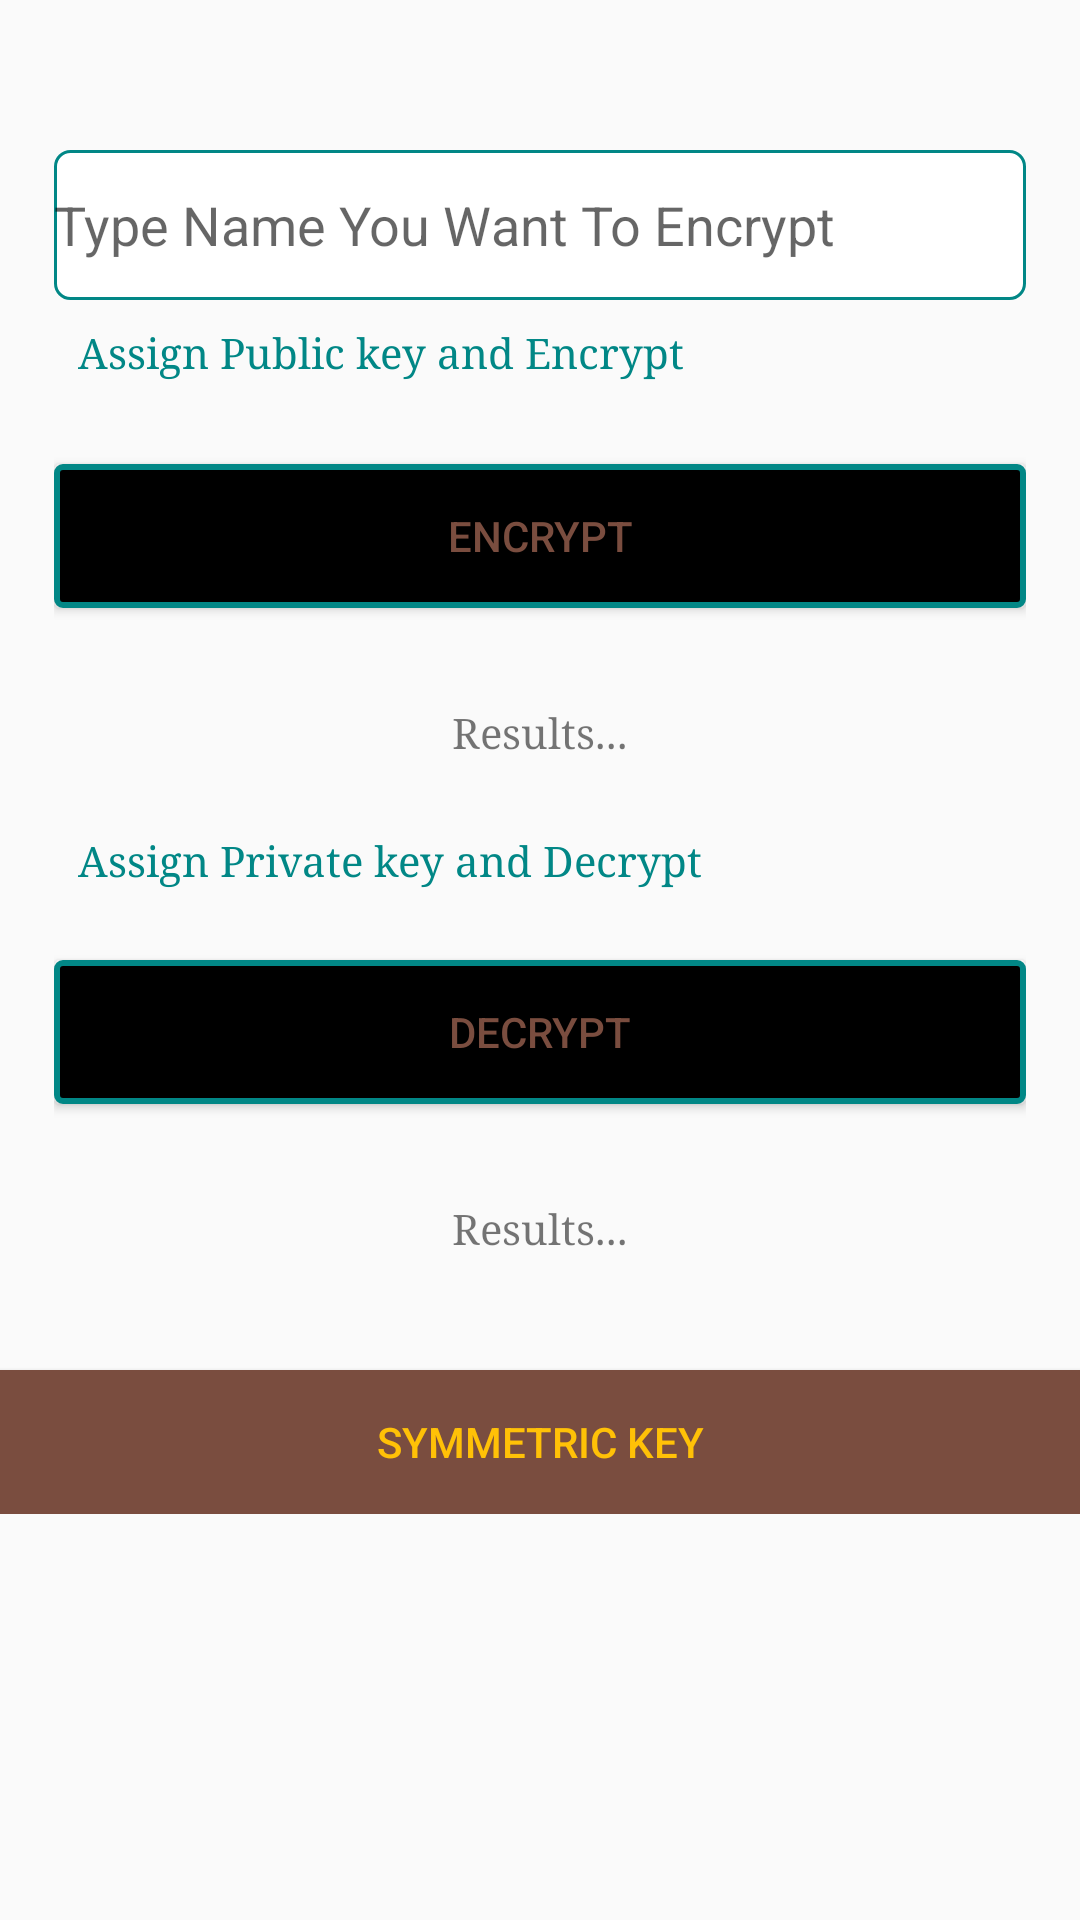

This screen was rendered from an Android layout file. Write that file and the resources it references.
<!-- AndroidManifest.xml: application theme Theme.SymetricKeyEncryption -->
<!-- res/layout/activity_asymmetric.xml -->
<?xml version="1.0" encoding="utf-8"?>
<androidx.core.widget.NestedScrollView
    xmlns:android="http://schemas.android.com/apk/res/android"
    xmlns:tools="http://schemas.android.com/tools"
    android:layout_width="match_parent"
    android:layout_height="match_parent"
    android:layout_margin="@dimen/cardview_default_radius"
    tools:context=".MainActivity">

    <RelativeLayout
        android:layout_width="match_parent"
        android:layout_height="match_parent"
        android:id="@+id/layoutAsymmetric">

        <LinearLayout
            android:id="@+id/cont"
            android:layout_centerInParent="true"
            android:padding="16dp"
            android:layout_margin="@dimen/cardview_default_radius"
            android:layout_width="match_parent"
            android:layout_height="wrap_content"
            android:orientation="vertical">

            <EditText
                android:hint="Type Name You Want To Encrypt"
                android:background="@drawable/edittext_shape"
                android:id="@+id/aedEncryptName"
                android:textCursorDrawable="@drawable/edittext_cursor"
                android:inputType="text"
                android:layout_width="match_parent"
                android:layout_height="50dp"/>

            <TextView
                android:padding="8dp"
                android:layout_width="match_parent"
                android:layout_height="wrap_content"
                android:shadowRadius="1.0"
                android:shadowDx="2"
                android:textColor="@color/design_default_color_secondary_variant"
                android:text="Assign Public key and Encrypt"
                android:shadowDy="2"
                android:typeface="serif" />

            <androidx.appcompat.widget.AppCompatButton
                android:layout_width="match_parent"
                android:layout_height="wrap_content"
                android:layout_marginTop="20dp"
                android:background="@drawable/button_shape"
                android:textColor="@color/purple_500"
                android:id="@+id/abtn_encrypt"
                android:text="Encrypt"/>

            <TextView
                android:id="@+id/atvEncryptResult"
                android:padding="16dp"
                android:layout_width="match_parent"
                android:layout_height="wrap_content"
                android:shadowRadius="1.0"
                android:shadowDx="2"
                android:layout_marginTop="16dp"
                android:gravity="center_horizontal"
                android:text="Results..."
                android:shadowDy="2"
                android:typeface="serif" />

            <TextView
                android:padding="8dp"
                android:layout_width="match_parent"
                android:layout_height="wrap_content"
                android:shadowRadius="1.0"
                android:shadowDx="2"
                android:textColor="@color/design_default_color_secondary_variant"
                android:text="Assign Private key and Decrypt"
                android:shadowDy="2"
                android:typeface="serif" />

            <androidx.appcompat.widget.AppCompatButton
                android:layout_width="match_parent"
                android:layout_height="wrap_content"
                android:layout_marginTop="16dp"
                android:background="@drawable/button_shape"
                android:textColor="@color/purple_500"
                android:id="@+id/abtn_decrypt"
                android:text="Decrypt"/>

            <TextView
                android:id="@+id/atvDecryptResult"
                android:padding="16dp"
                android:layout_width="match_parent"
                android:layout_height="wrap_content"
                android:shadowRadius="1.0"
                android:shadowDx="2"
                android:layout_marginTop="16dp"
                android:gravity="center_horizontal"
                android:text="Results..."
                android:shadowDy="2"
                android:layout_marginBottom="20dp"
                android:typeface="serif" />

        </LinearLayout>
        <androidx.appcompat.widget.AppCompatButton
            android:layout_below="@+id/cont"
            android:layout_width="match_parent"
            android:layout_height="wrap_content"
            android:layout_marginTop="16dp"
            android:background="@color/purple_500"
            android:textColor="@color/yellow"
            android:id="@+id/btn_symmetric"
            android:text="Symmetric Key"/>
    </RelativeLayout>
</androidx.core.widget.NestedScrollView>
<!-- resources referenced by this layout -->
<resources>
  <color name="purple_500">#7A4D3F</color>
  <color name="yellow">#FFC107</color>
  <!-- drawable button_shape (drawable) -->
  <?xml version="1.0" encoding="utf-8"?>
  <shape xmlns:android="http://schemas.android.com/apk/res/android"
      android:shape="rectangle" android:padding="15dp">
      <solid android:color="@color/black"/>
      <corners
          android:radius="@dimen/cardview_default_radius"/>
      <stroke android:width="2dip" android:color="@color/teal_700" />
  </shape>
  <!-- drawable edittext_cursor (drawable) -->
  <?xml version="1.0" encoding="utf-8"?>
  <shape xmlns:android="http://schemas.android.com/apk/res/android" >
      <size android:width="3dp" />
      <solid android:color="@color/purple_500"  />
  
  </shape>
  <!-- drawable edittext_shape (drawable) -->
  <?xml version="1.0" encoding="utf-8"?>
  <shape xmlns:android="http://schemas.android.com/apk/res/android"
      android:shape="rectangle" android:padding="15dp">
      <solid android:color="#FFFFFF"/>
      <corners
          android:bottomRightRadius="5dp"
          android:bottomLeftRadius="5dp"
          android:topLeftRadius="5dp"
          android:topRightRadius="5dp"/>
      <stroke android:width="1dip" android:color="@color/teal_700" />
  </shape>
  <style name="Theme.SymetricKeyEncryption" parent="Theme.AppCompat.DayNight.DarkActionBar">
          
          <item name="colorPrimary">@color/purple_500</item>
          <item name="colorPrimaryVariant">@color/purple_700</item>
          <item name="colorOnPrimary">@color/white</item>
          
          <item name="colorSecondary">@color/teal_200</item>
          <item name="colorSecondaryVariant">@color/teal_700</item>
          <item name="colorOnSecondary">@color/black</item>
          
          <item name="android:statusBarColor" tools:targetApi="l">?attr/colorPrimaryVariant</item>
          
      </style>
  <color name="black">#FF000000</color>
  <color name="teal_700">#FF018786</color>
  <color name="purple_700">#FF3700B3</color>
  <color name="white">#FFFFFFFF</color>
  <color name="teal_200">#FF03DAC5</color>
</resources>
